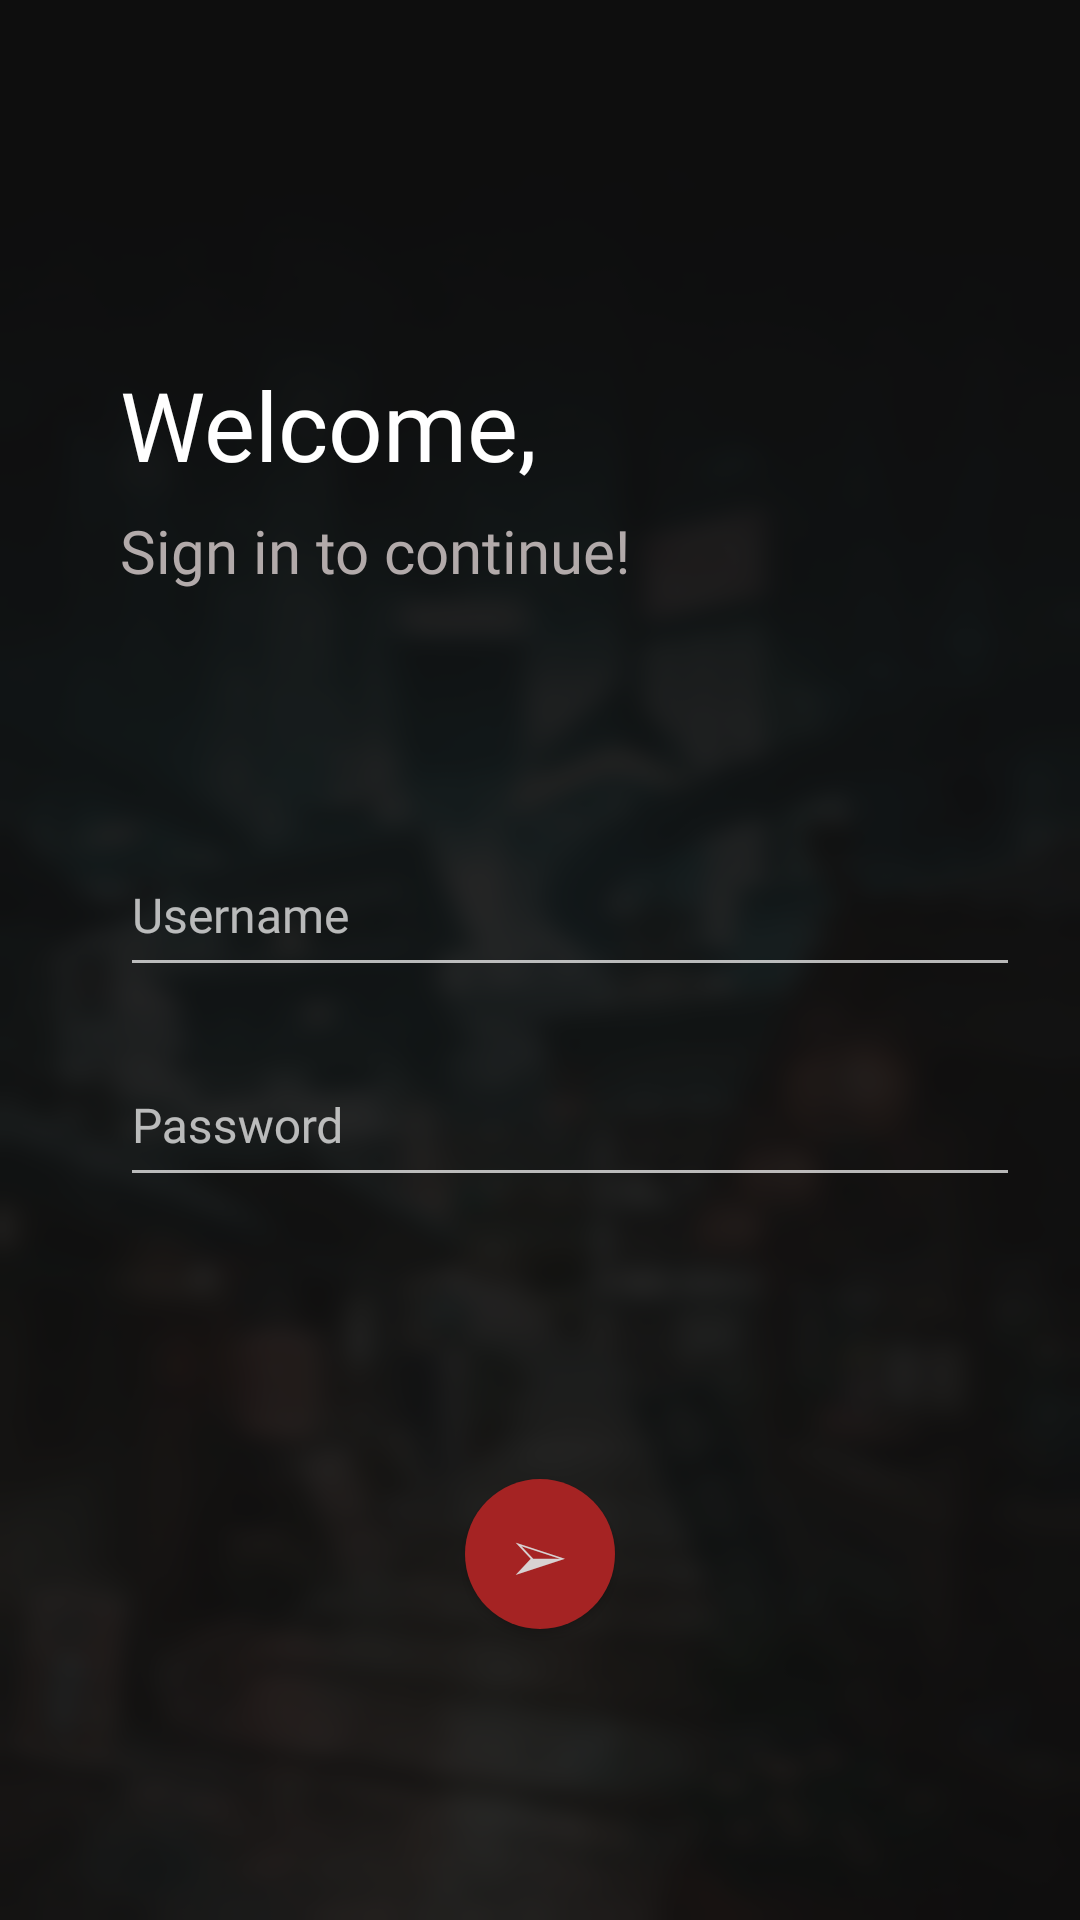

Layout XML and referenced resources for this Android screen:
<!-- AndroidManifest.xml: application theme Theme.AppCompat.NoActionBar -->
<!-- res/layout/activity_login3.xml -->
<?xml version="1.0" encoding="utf-8"?>
<RelativeLayout
    xmlns:android="http://schemas.android.com/apk/res/android"
    xmlns:app="http://schemas.android.com/apk/res-auto"
    xmlns:tools="http://schemas.android.com/tools"
    android:layout_width="match_parent"
    android:layout_height="match_parent"
    tools:context=".LoginActivity"
    android:background="@drawable/narbackground">



    <TextView
        android:layout_width="match_parent"
        android:layout_height="match_parent"
        android:background="@drawable/backsquare"


    />
    <TextView
        android:id="@+id/topText"
        android:layout_width="wrap_content"
        android:layout_height="wrap_content"
        android:layout_alignParentTop="true"

        android:fontFamily="@font/acme"
        android:layout_marginTop="120dp"
        android:layout_marginLeft="40dp"

        android:text="Welcome,"
        android:textSize="32sp"
        android:textColor="#FFFFFF"/>

    <TextView
        android:id="@+id/secondText"
        android:layout_width="wrap_content"
        android:layout_height="wrap_content"
        android:layout_alignParentTop="true"


        android:layout_marginLeft="40dp"
        android:layout_marginTop="170dp"

        android:fontFamily="@font/cormorant_upright_light"
        android:text="Sign in to continue!"
        android:textColor="#b2aaaa"
        android:textSize="20sp" />

    <com.google.android.material.textfield.TextInputLayout
        android:layout_width="350dp"
        android:layout_height="wrap_content"
        android:id="@+id/username"
        android:padding="10dp"
        android:layout_marginLeft="30dp"
        android:layout_marginTop="258dp"

        >

        <com.google.android.material.textfield.TextInputEditText
            android:layout_width="300dp"
            android:layout_height="50dp"
            android:hint="Username"
            android:fontFamily="@font/acme"
            android:singleLine="true"
            android:textSize="16sp"

            />
    </com.google.android.material.textfield.TextInputLayout>

    <com.google.android.material.textfield.TextInputLayout
        android:layout_width="350dp"
        android:layout_height="wrap_content"
        android:id="@+id/password"
        android:padding="10dp"
        android:layout_marginLeft="30dp"
        android:layout_marginTop="328dp"



        >

        <com.google.android.material.textfield.TextInputEditText
            android:layout_width="300dp"
            android:layout_height="50dp"
            android:hint="Password"
            android:fontFamily="@font/acme"
            android:singleLine="true"
            android:textSize="16sp"
            android:inputType="textPassword"

            />
    </com.google.android.material.textfield.TextInputLayout>




    <Button
        android:id="@+id/submit"
        android:layout_width="50dp"
        android:layout_height="50dp"
        android:layout_alignParentTop="true"
        android:layout_centerInParent="true"
        android:layout_marginTop="493dp"
        android:text="➢"
        android:textSize="18sp"
        android:background="@drawable/continuearrow"
        android:textColor="#D8D2D2"
        />




</RelativeLayout>
<!-- resources referenced by this layout -->
<resources>
  <!-- drawable backsquare (drawable) -->
  <?xml version="1.0" encoding="utf-8"?>
  <shape xmlns:android="http://schemas.android.com/apk/res/android"
      android:shape="rectangle">
      <solid android:color="#E6101010"/>
      <corners
          android:shadowColor = "#666666"
          android:shadowRadius = "20"
          android:shadowDx = "40"/>
  
  </shape>
  <!-- drawable continuearrow (drawable) -->
  <?xml version="1.0" encoding="utf-8"?>
  <shape xmlns:android="http://schemas.android.com/apk/res/android"
      >
      <solid android:color="#A52323" />
      <corners
          android:radius = "9999dp"
          android:shadowColor = "#666666"
          android:shadowRadius = "20"
          android:shadowDx = "40"
          />
  
  
  </shape>
  <!-- drawable narbackground: png bitmap (drawable-v24, 189953 bytes) -->
</resources>
